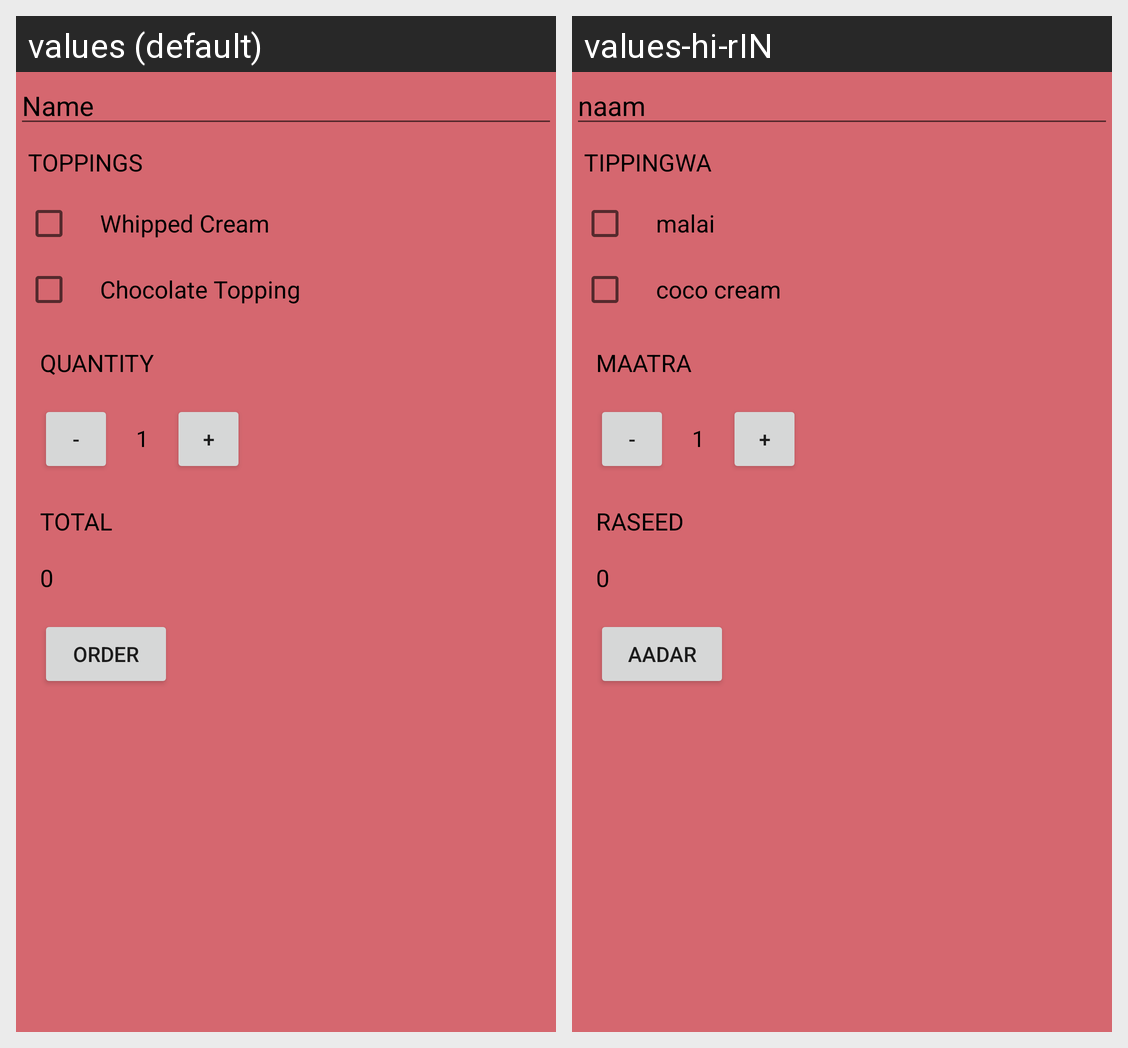

This grid shows one Android layout under two languages. Give, for every string resource on the screen, its name, the default text and each shown locale's text.
Android screen res/layout/activity_main.xml rendered under 2 locales, left to right: values (default), values-hi-rIN. Device: Nexus 5 (rendered at 1080×1920; each locale shown at half size, 540×960, under a caption strip naming it); theme AppTheme.
Strings drawn on this screen, with the default value and each locale's value (text and hints the layout hard-codes, and strings that could not be matched under every locale, appear in the picture but are not listed):

name
  values: Name
  values-hi-rIN: naam

topping
  values: Toppings
  values-hi-rIN: tippingwa

Whipped_Cream
  values: Whipped Cream
  values-hi-rIN: malai

Chocolate_Topping
  values: Chocolate Topping
  values-hi-rIN: coco cream

quantity
  values: Quantity
  values-hi-rIN: maatra

Total_Bill
  values: Total
  values-hi-rIN: raseed

order
  values: Order
  values-hi-rIN: aadar
